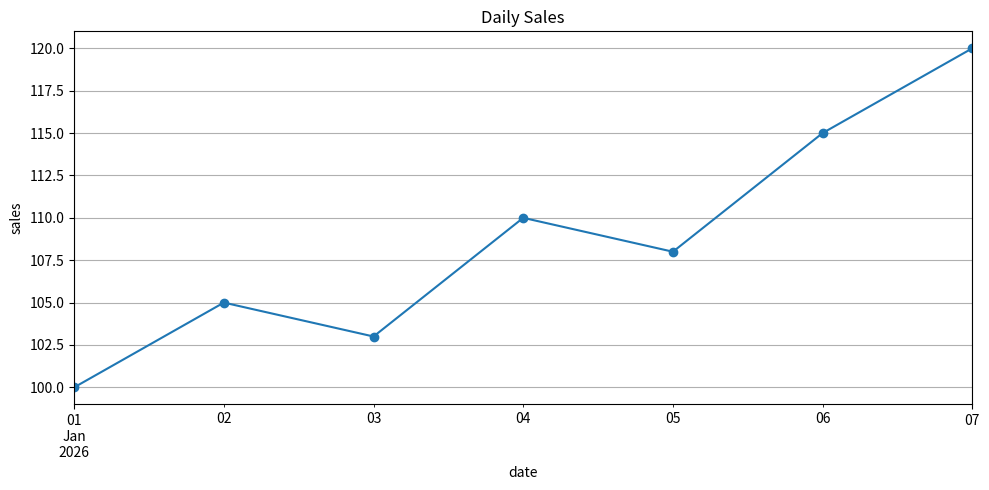

Source code (Python):
from pathlib import Path

import matplotlib.pyplot as plt
import pandas as pd

data = {
    "date": [
        "2026-01-01",
        "2026-01-02",
        "2026-01-03",
        "2026-01-04",
        "2026-01-05",
        "2026-01-06",
        "2026-01-07",
    ],
    "sales": [100, 105, 103, 110, 108, 115, 120],
}

# Chuyển dictionary thành DataFrame
df = pd.DataFrame(data)

df["date"] = pd.to_datetime(df["date"])
df = df.sort_values("date")
df = df.set_index("date")

print("Du lieu:")
print(df)

print("\nMean:", df["sales"].mean())
print("Variance:", df["sales"].var())  #Do mức độ dữ liệu phân tán quanh mean
print("Standard deviation:", df["sales"].std())  # Căn bậc 2 của variance std nhỏ doanh số nằm gần mean , std lớn doanh số biến động mạnh 
# 4 tạo lag 
df["lag_1"] = df["sales"].shift(1) #shift 1 đẩy dữ liệu cột sales xuống 1 dòng 
print("\n du lieu sau khi tao lag 1 :")
print(df)
# ve bieu do 
df["sales"].plot(
    marker ="o",
    title= "Daily Sales",
    figsize=(10,5),
)
plt.xlabel("date")
plt.ylabel("sales")
plt.grid(True)
plt.tight_layout()
plt.show()
